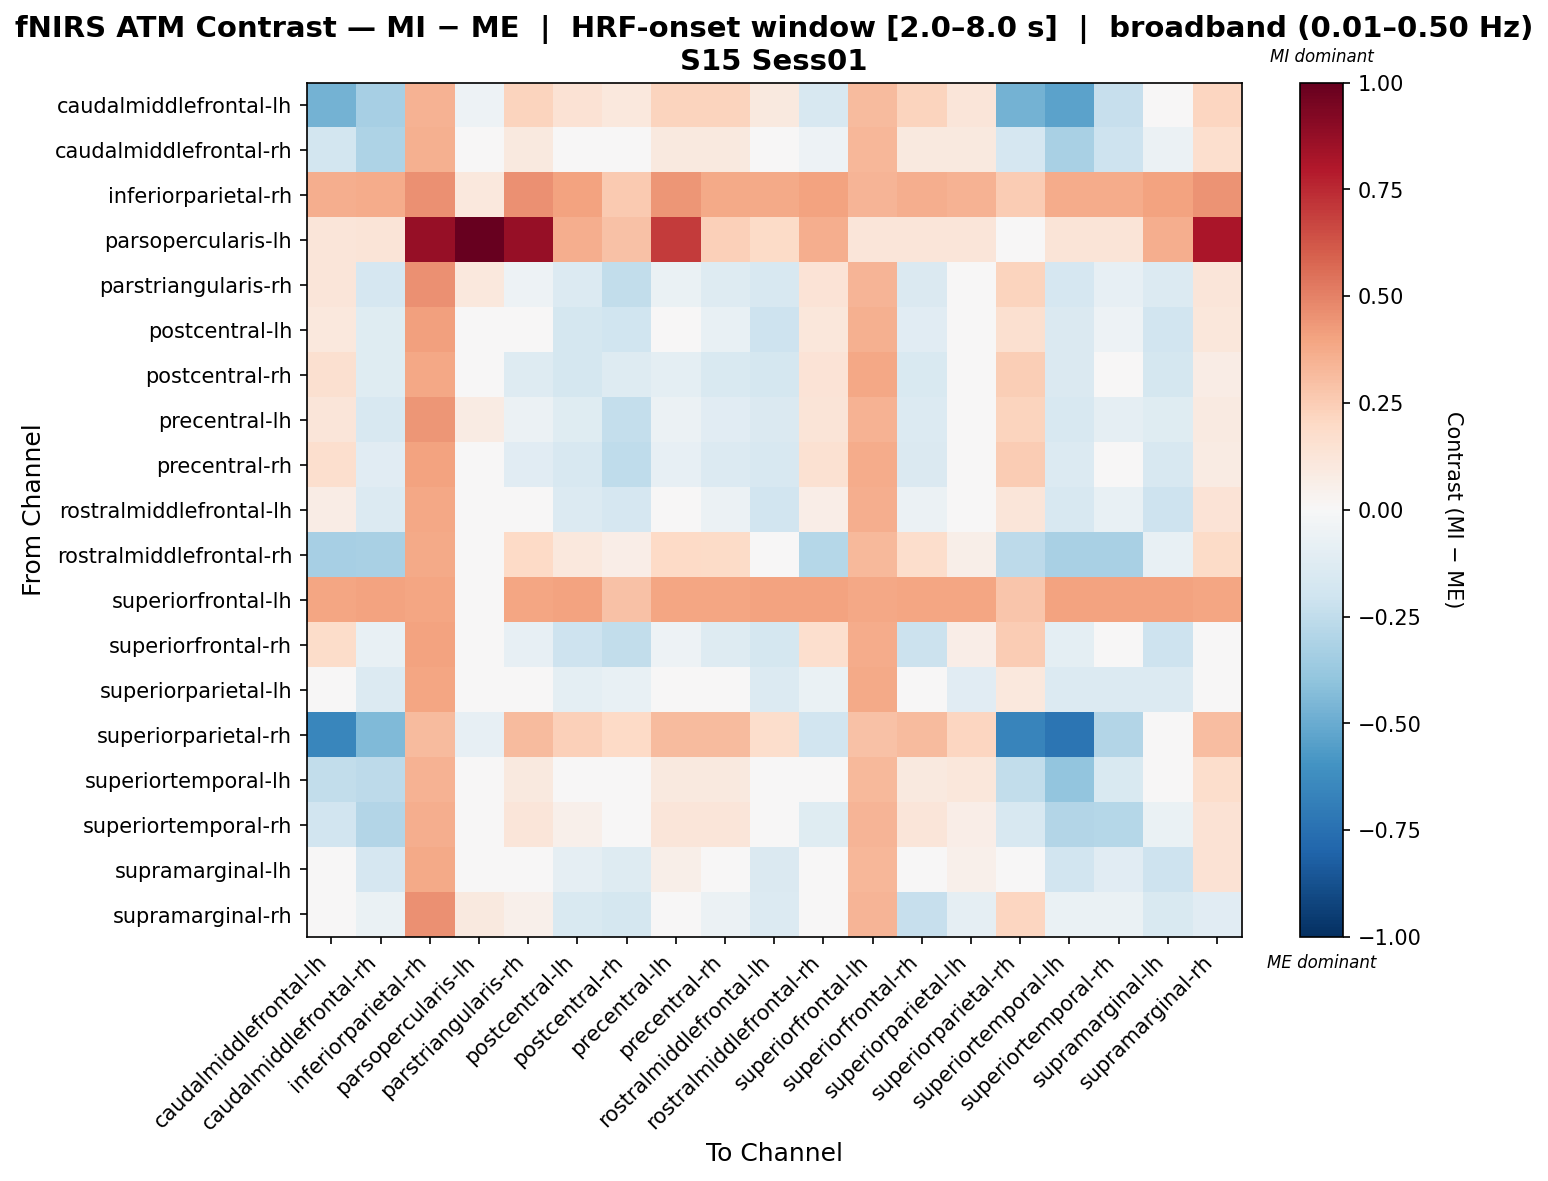

The data file committed next to this chart (first rows):
, caudalmiddlefrontal-lh, caudalmiddlefrontal-rh, inferiorparietal-rh, parsopercularis-lh, parstriangularis-rh, postcentral-lh, postcentral-rh, precentral-lh, precentral-rh, rostralmiddlefrontal-lh, rostralmiddlefrontal-rh, superiorfrontal-lh, superiorfrontal-rh, superiorparietal-lh, superiorparietal-rh, superiortemporal-lh, superiortemporal-rh, supramarginal-lh, supramarginal-rh
caudalmiddlefrontal-lh, -0.4711, -0.3335, 0.345, -0.0512, 0.2225, 0.1477, 0.108, 0.2225, 0.2225, 0.1003, -0.1573, 0.3186, 0.2225, 0.1232, -0.4699, -0.537, -0.2321, 0.005764, 0.2137
caudalmiddlefrontal-rh, -0.1831, -0.312, 0.3552, -0.04102, 0.09544, 0.03773, -0.01902, 0.09544, 0.09544, 0.003478, -0.05415, 0.3288, 0.09544, 0.09407, -0.1697, -0.321, -0.2093, -0.05959, 0.1678
inferiorparietal-rh, 0.3659, 0.374, 0.4605, 0.1056, 0.4605, 0.4056, 0.2633, 0.4447, 0.3816, 0.3819, 0.4056, 0.3422, 0.3658, 0.3501, 0.251, 0.374, 0.374, 0.4056, 0.4526
parsopercularis-lh, 0.1238, 0.1317, 0.8717, 1.0, 0.8717, 0.3619, 0.2962, 0.6991, 0.2386, 0.1892, 0.3619, 0.1235, 0.1235, 0.1235, 0.008641, 0.1317, 0.1317, 0.3619, 0.8142
parstriangularis-rh, 0.1247, -0.1686, 0.4605, 0.1056, -0.05206, -0.1371, -0.2492, -0.06783, -0.1309, -0.1608, 0.1342, 0.3422, -0.1467, -0.01173, 0.2208, -0.1686, -0.0782, -0.1371, 0.121
postcentral-lh, 0.1062, -0.1226, 0.4073, 0.03286, -0.01911, -0.1768, -0.1996, 0.004582, -0.0748, -0.209, 0.1156, 0.3574, -0.1151, 0.01036, 0.1582, -0.1463, -0.0515, -0.1924, 0.1147
postcentral-rh, 0.1587, -0.1174, 0.3861, 0.04945, -0.1256, -0.1743, -0.1308, -0.09718, -0.154, -0.1743, 0.1384, 0.3861, -0.154, 0.04495, 0.2428, -0.1458, -0.03213, -0.1743, 0.07337
precentral-lh, 0.1192, -0.1563, 0.4433, 0.08307, -0.06091, -0.1242, -0.237, -0.06091, -0.1169, -0.1483, 0.1279, 0.3472, -0.133, -0.02292, 0.2249, -0.1563, -0.09324, -0.1242, 0.08865
precentral-rh, 0.1664, -0.1098, 0.4022, 0.02001, -0.1095, -0.1581, -0.2568, -0.08105, -0.1379, -0.1581, 0.1546, 0.3682, -0.1464, 0.0356, 0.2504, -0.1382, -0.02448, -0.1581, 0.08102
rostralmiddlefrontal-lh, 0.07778, -0.1373, 0.3888, 0.00188, -0.013, -0.1389, -0.1694, 0.009321, -0.05764, -0.1899, 0.06359, 0.363, -0.05764, 0.03677, 0.1224, -0.1596, -0.07034, -0.2043, 0.1347
rostralmiddlefrontal-rh, -0.3324, -0.3243, 0.3761, 0.001633, 0.2001, 0.1069, 0.06694, 0.2001, 0.1917, 0.02973, -0.2816, 0.3261, 0.1751, 0.0579, -0.2597, -0.3243, -0.3243, -0.0776, 0.1917
superiorfrontal-lh, 0.3961, 0.4042, 0.396, 0.003019, 0.396, 0.4042, 0.2955, 0.396, 0.396, 0.4042, 0.4042, 0.3869, 0.396, 0.396, 0.2812, 0.4042, 0.4042, 0.4042, 0.396
superiorfrontal-rh, 0.1866, -0.07104, 0.3992, 0.003019, -0.07925, -0.204, -0.2469, -0.05267, -0.1324, -0.1774, 0.1682, 0.3728, -0.2122, 0.06263, 0.2578, -0.09763, 0.008701, -0.204, 0.01828
superiorparietal-lh, -0.03555, -0.1357, 0.3974, 0.003019, 0.03655, -0.09959, -0.07101, 0.03655, 0.03655, -0.1357, -0.0635, 0.3795, 0.03655, -0.1168, 0.1021, -0.1357, -0.1357, -0.1357, 0.03655
superiorparietal-rh, -0.6561, -0.4395, 0.3166, -0.07964, 0.3166, 0.2398, 0.2021, 0.3166, 0.3166, 0.1728, -0.1908, 0.2902, 0.3166, 0.2123, -0.6579, -0.727, -0.2965, 0.03968, 0.3078
superiortemporal-lh, -0.2489, -0.261, 0.3496, -0.04665, 0.09872, 0.0468, -0.01574, 0.09872, 0.09872, 0.01673, -0.01556, 0.3231, 0.09872, 0.1106, -0.244, -0.3954, -0.156, -0.03686, 0.1784
superiortemporal-rh, -0.191, -0.2955, 0.3631, -0.03307, 0.1191, 0.05141, 0.004639, 0.1191, 0.1191, 0.009897, -0.1226, 0.3367, 0.1191, 0.06395, -0.1625, -0.2955, -0.2841, -0.0697, 0.1478
supramarginal-lh, 0.01264, -0.17, 0.3822, 0.007814, 0.03879, -0.0872, -0.1325, 0.05787, -0.007688, -0.1459, 0.02666, 0.3323, -0.04341, 0.05443, 0.04079, -0.1891, -0.1128, -0.2099, 0.145
supramarginal-rh, 0.04735, -0.06459, 0.4546, 0.0981, 0.05438, -0.153, -0.1758, 0.04646, -0.05695, -0.1367, 0.04715, 0.3437, -0.2329, -0.08864, 0.2126, -0.06459, -0.06459, -0.153, -0.1136
